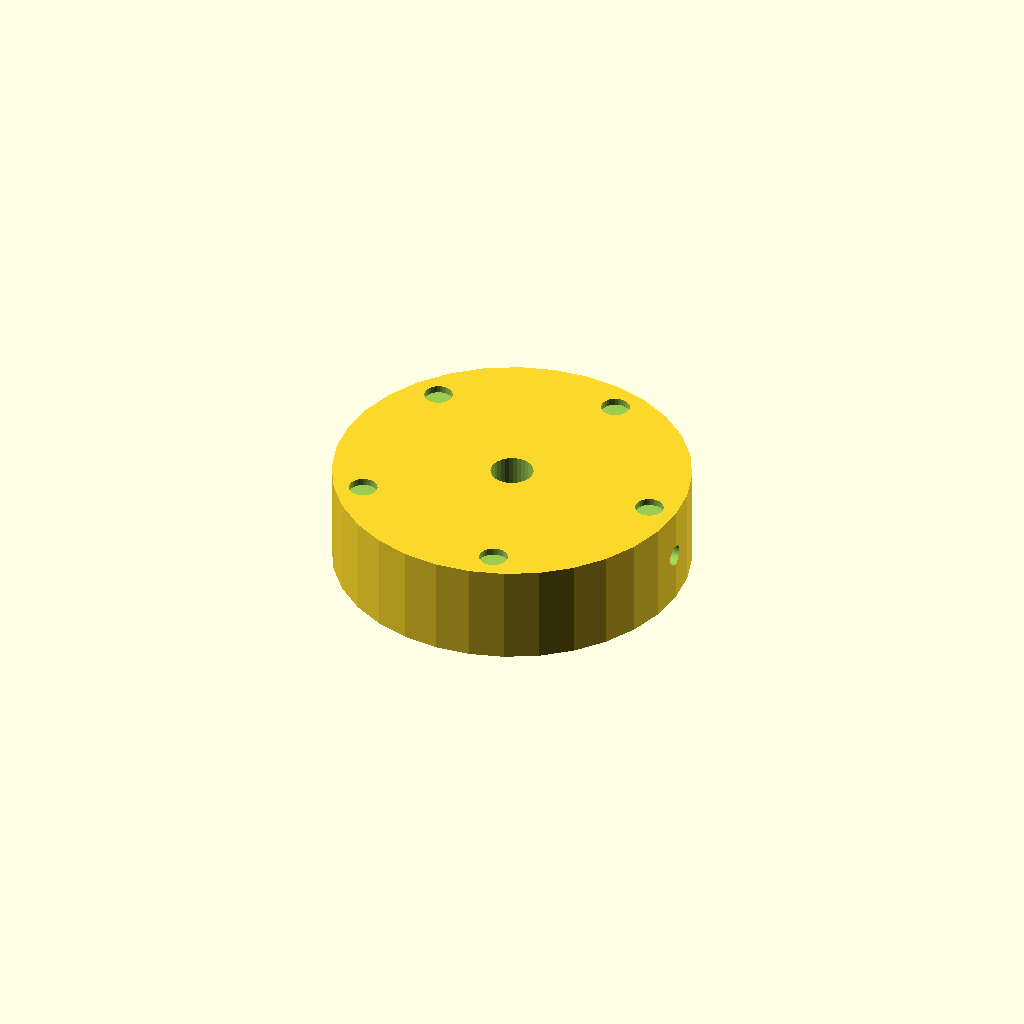
Cell 1: the model at its default parameters.
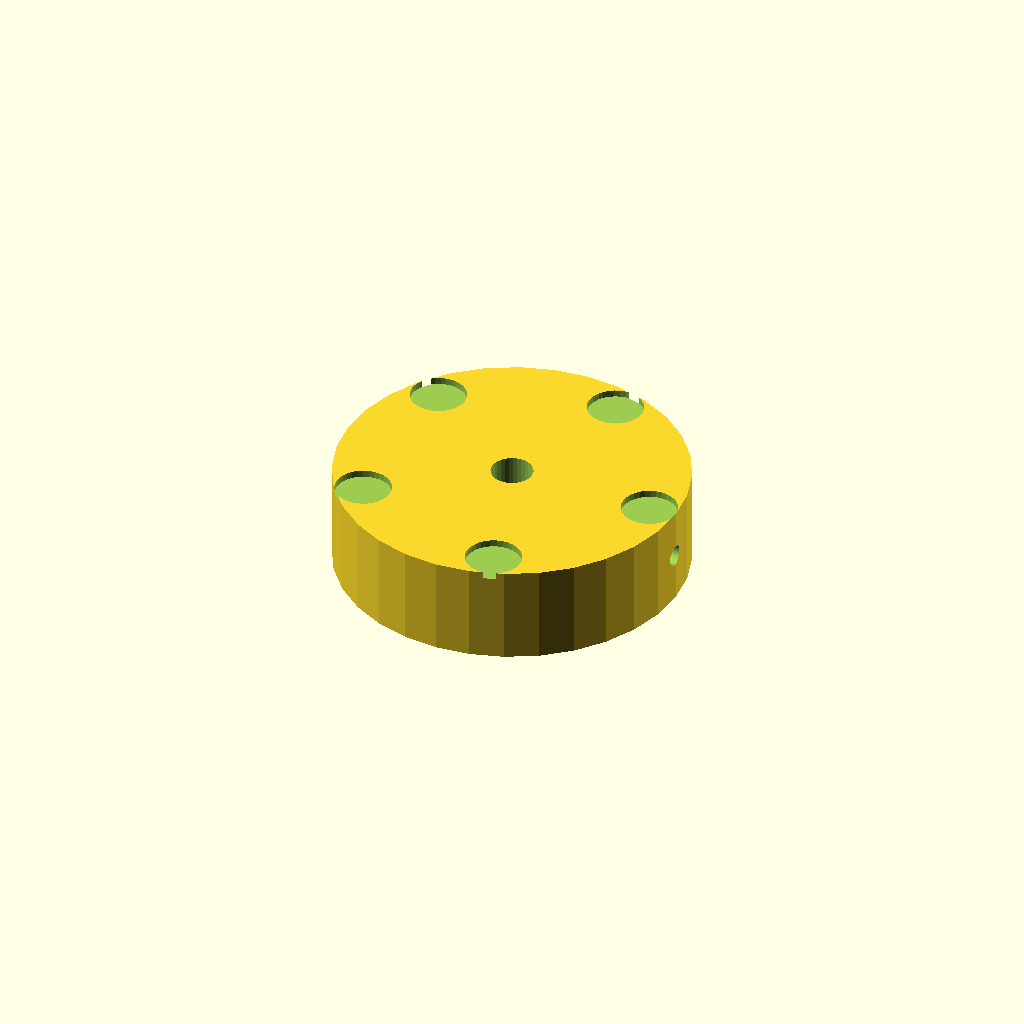
Cell 2: dimp_d = 8 (everything else at default).
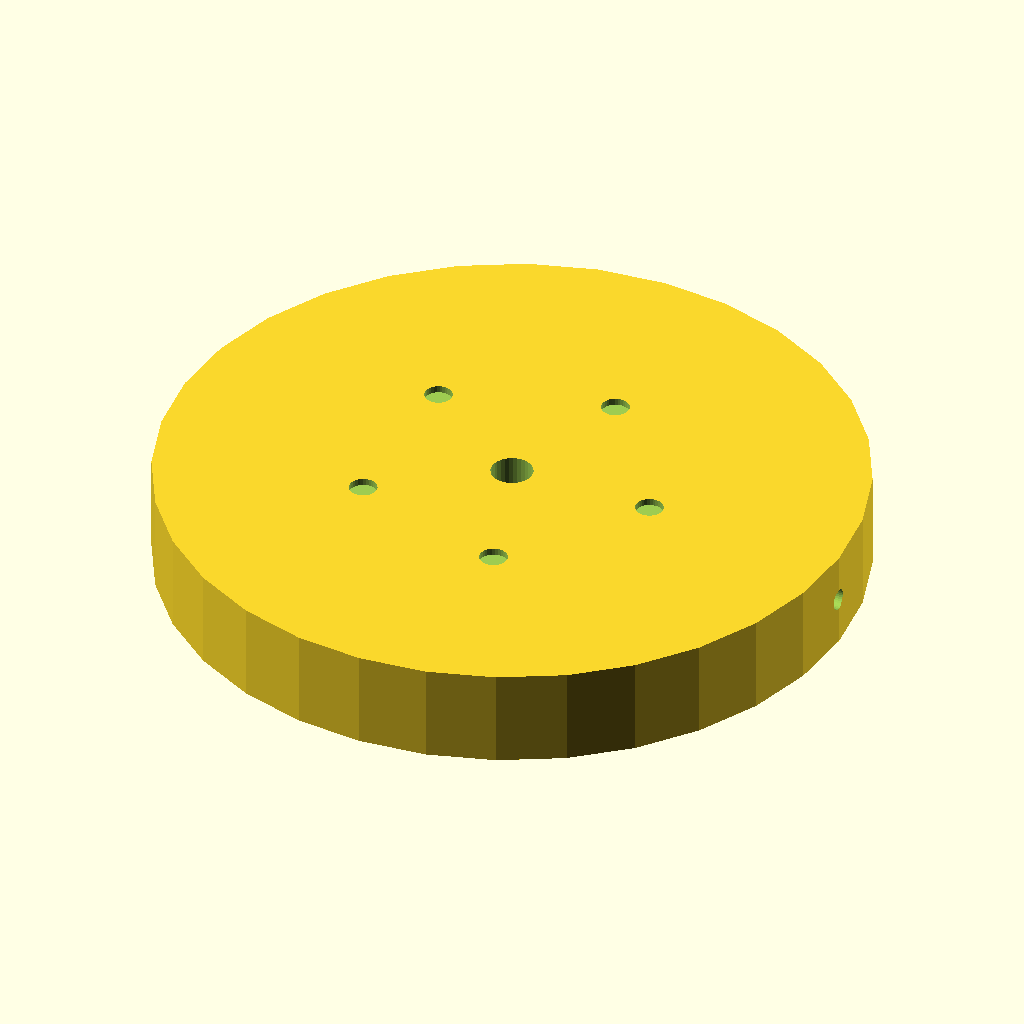
Cell 3: knob_d = 100 (everything else at default).
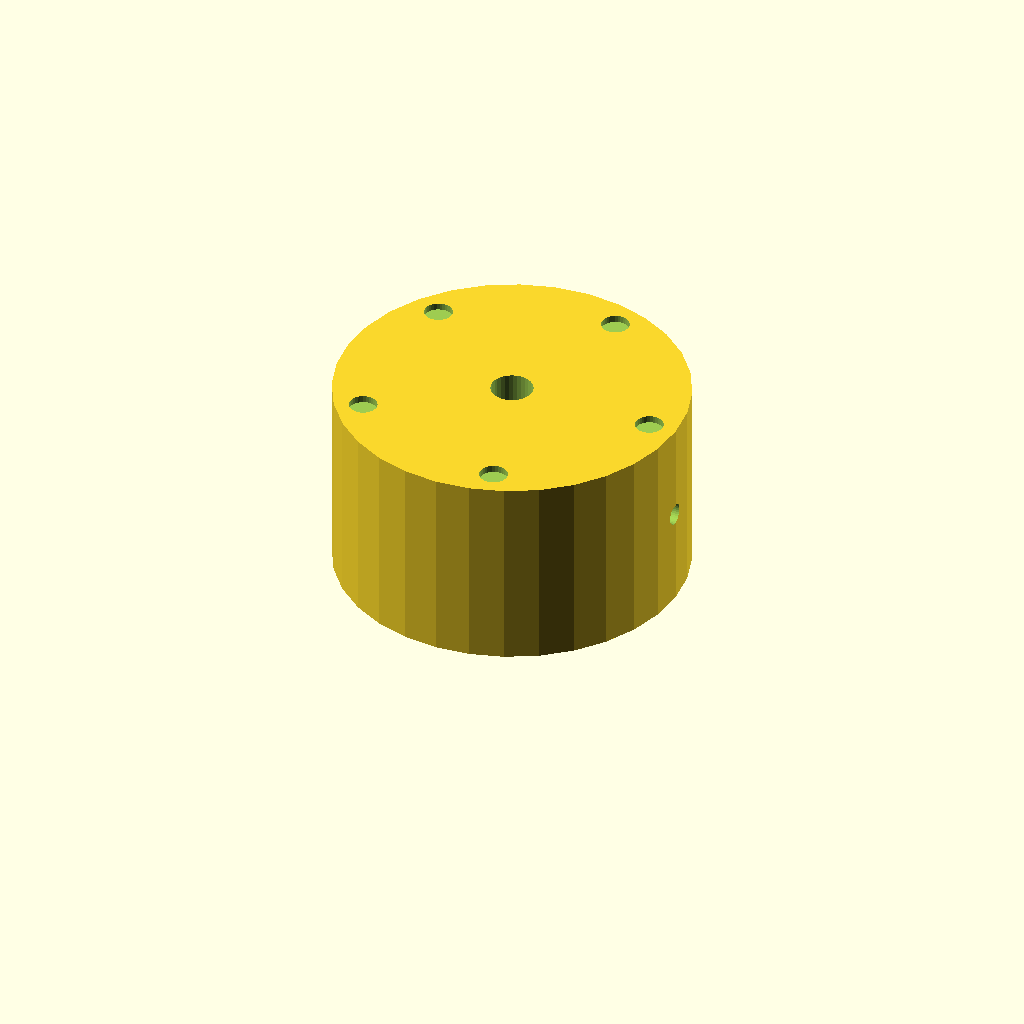
Cell 4: knob_h = 28 (everything else at default).
One fixed orthographic camera (rotation 55°, 0°, 25°; colour scheme Cornfield) for every cell.
OpenSCAD source file optional_data/data/solid2/controlknob/part_0148.scad:
$fn = 32;

// ----------------------------------------------------------------------
// Control knob: dimpled knob
// ----------------------------------------------------------------------

// --- parameters (mm) ---
dimp_d = 4;               // finger dimple diameter
n_dimp = 5;               // number of dimples
dimp_r = 21;              // dimple ring radius
knob_d = 50;              // knob body diameter
knob_h = 14;              // knob body height
bore_d = 6;               // shaft bore diameter
set_d = 3;                // set screw bore diameter

dimp_step = 360 / n_dimp;  // dimple angular step

difference() {
  cylinder(h = knob_h, d = knob_d);
  translate([0, 0, -1]) cylinder(h = knob_h + 2, d = bore_d);
  translate([-1, 0, knob_h / 2]) rotate([0, 90, 0])
    cylinder(h = knob_d / 2 + bore_d / 2 + 2, d = set_d);  for (i = [0 : n_dimp - 1])
    rotate([0, 0, i * dimp_step])
      translate([dimp_r, 0, knob_h - 1])
        cylinder(h = 2, d = dimp_d);
}
Customizer parameters (derived from the source; name, type, default, range or options):
dimp_d: number, default 4
n_dimp: number, default 5
dimp_r: number, default 21
knob_d: number, default 50
knob_h: number, default 14
bore_d: number, default 6
set_d: number, default 3
